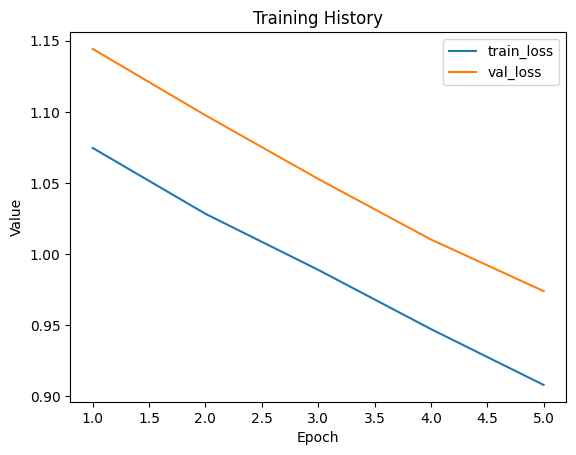

Source data for this figure (header and first rows):
train_loss, val_loss
1.075, 1.144
1.028, 1.098
0.989, 1.053
0.9474, 1.01
0.9081, 0.974
